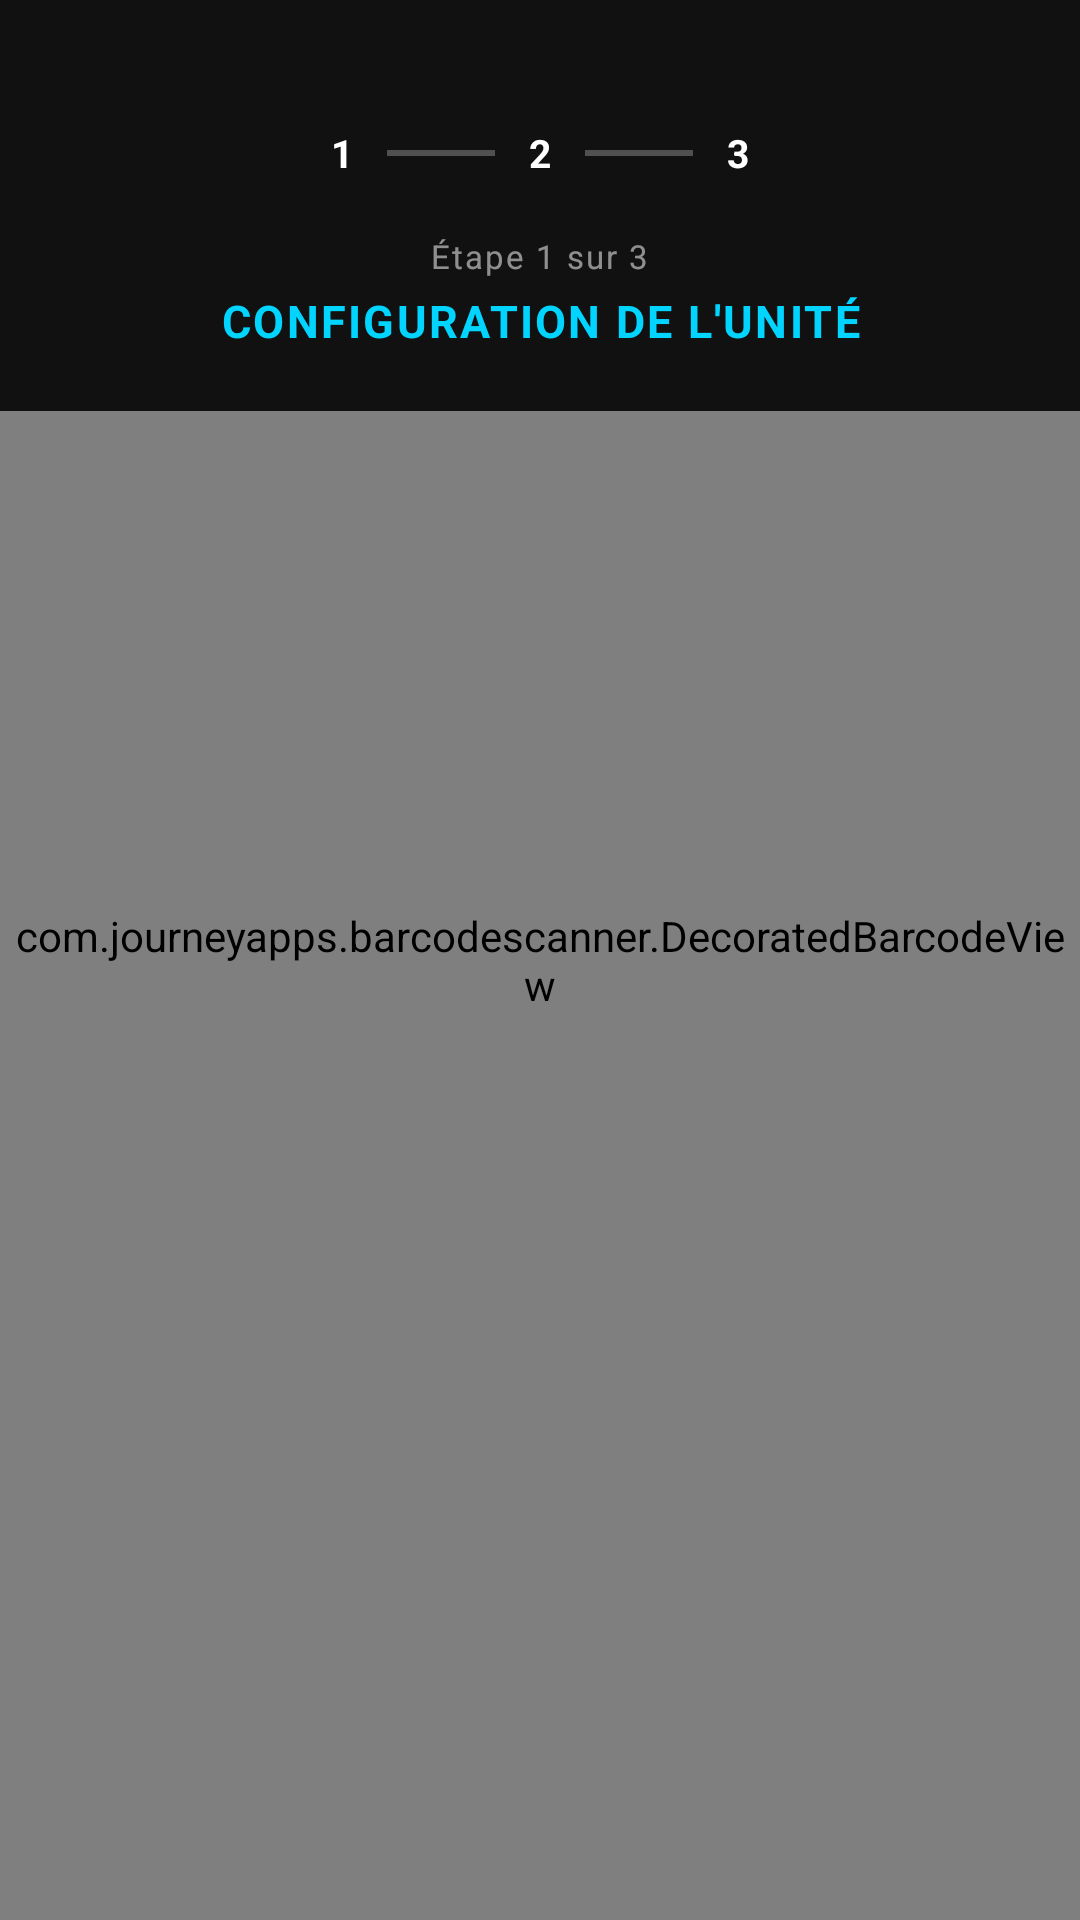

Reconstruct the res/layout file that produces this screen, plus the resources it refers to.
<!-- AndroidManifest.xml: application theme Theme.SentryLink -->
<!-- res/layout/activity_scan_capture.xml -->
<?xml version="1.0" encoding="utf-8"?>
<FrameLayout xmlns:android="http://schemas.android.com/apk/res/android"
    xmlns:app="http://schemas.android.com/apk/res-auto"
    android:layout_width="match_parent"
    android:layout_height="match_parent">

    
    <com.journeyapps.barcodescanner.DecoratedBarcodeView
        android:id="@+id/zxing_barcode_scanner"
        android:layout_width="match_parent"
        android:layout_height="match_parent"
        app:zxing_preview_scaling_strategy="centerCrop"
        app:zxing_use_texture_view="false" />

    
    <LinearLayout
        android:layout_width="match_parent"
        android:layout_height="wrap_content"
        android:layout_gravity="top"
        android:orientation="vertical"
        android:gravity="center_horizontal"
        android:paddingTop="36dp"
        android:paddingBottom="20dp"
        android:paddingHorizontal="24dp"
        android:background="#DD000000">

        
        <LinearLayout
            android:layout_width="wrap_content"
            android:layout_height="wrap_content"
            android:orientation="horizontal"
            android:gravity="center_vertical"
            android:layout_marginBottom="12dp">

            <TextView
                android:id="@+id/scanStepDot1"
                android:layout_width="30dp"
                android:layout_height="30dp"
                android:text="1"
                android:textColor="#FFFFFF"
                android:textStyle="bold"
                android:textSize="13sp"
                android:gravity="center"
                android:background="@drawable/step_dot_active" />

            <View
                android:layout_width="36dp"
                android:layout_height="2dp"
                android:background="#44FFFFFF" />

            <TextView
                android:id="@+id/scanStepDot2"
                android:layout_width="30dp"
                android:layout_height="30dp"
                android:text="2"
                android:textColor="#FFFFFF"
                android:textStyle="bold"
                android:textSize="13sp"
                android:gravity="center"
                android:background="@drawable/step_dot_inactive" />

            <View
                android:layout_width="36dp"
                android:layout_height="2dp"
                android:background="#44FFFFFF" />

            <TextView
                android:id="@+id/scanStepDot3"
                android:layout_width="30dp"
                android:layout_height="30dp"
                android:text="3"
                android:textColor="#FFFFFF"
                android:textStyle="bold"
                android:textSize="13sp"
                android:gravity="center"
                android:background="@drawable/step_dot_inactive" />

        </LinearLayout>

        
        <TextView
            android:id="@+id/scanStepLabel"
            android:layout_width="wrap_content"
            android:layout_height="wrap_content"
            android:text="Étape 1 sur 3"
            android:textSize="11sp"
            android:textColor="#88FFFFFF"
            android:letterSpacing="0.06"
            android:layout_marginBottom="4dp" />

        
        <TextView
            android:id="@+id/scanStepTitle"
            android:layout_width="wrap_content"
            android:layout_height="wrap_content"
            android:text="CONFIGURATION DE L'UNITÉ"
            android:textSize="15sp"
            android:textStyle="bold"
            android:textColor="#00D4FF"
            android:gravity="center"
            android:letterSpacing="0.05" />

    </LinearLayout>

</FrameLayout>
<!-- resources referenced by this layout -->
<resources>
  <style name="Theme.SentryLink" parent="Base.Theme.SentryLink" />
  <style name="Base.Theme.SentryLink" parent="Theme.Material3.DayNight.NoActionBar">
          <item name="colorPrimary">@color/primary</item>
          <item name="colorPrimaryDark">@color/primary_dark</item>
          <item name="colorAccent">@color/accent</item>
          <item name="colorOnPrimary">@color/on_primary</item>
          <item name="colorSurface">@color/surface</item>
          <item name="colorOnSurface">@color/on_surface</item>
          <item name="android:windowBackground">@color/primary_dark</item>
          <item name="android:statusBarColor">@color/primary_dark</item>
          <item name="android:navigationBarColor">@color/primary_dark</item>
      </style>
  <color name="primary">#0F2535</color>
  <color name="primary_dark">#0A1929</color>
  <color name="accent">#00D4FF</color>
  <color name="on_primary">#E0F7FA</color>
  <color name="surface">#102030</color>
  <color name="on_surface">#80DEEA</color>
</resources>
